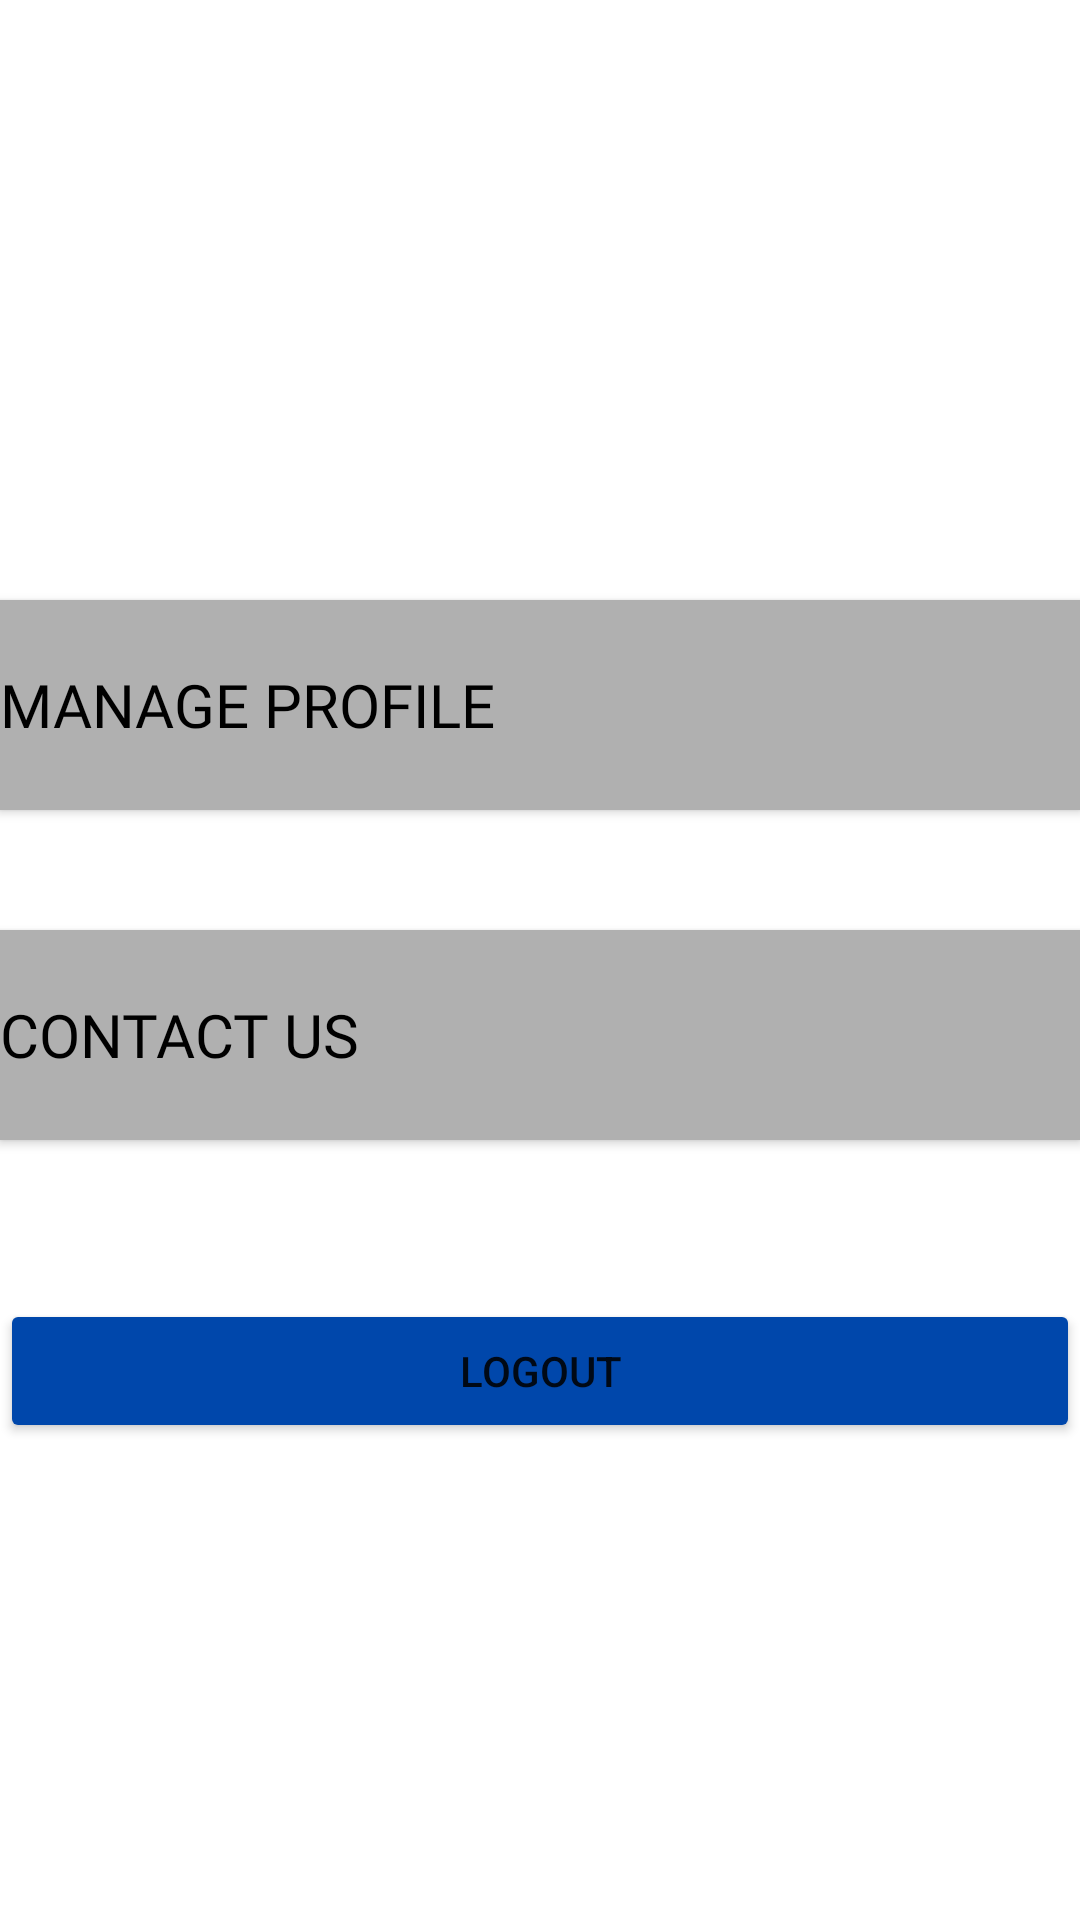

Android layout source for this screen:
<!-- AndroidManifest.xml: application theme Theme.AquaFinaApp -->
<!-- res/layout/fragment_user_info.xml -->
<?xml version="1.0" encoding="utf-8"?>
<androidx.constraintlayout.widget.ConstraintLayout xmlns:android="http://schemas.android.com/apk/res/android"
    xmlns:app="http://schemas.android.com/apk/res-auto"
    xmlns:tools="http://schemas.android.com/tools"
    android:layout_width="match_parent"
    android:layout_height="match_parent"
    android:id="@+id/userInfoContainerFragment"
    tools:context=".ui.userInfo.userInfoFragment">


    <Button
        android:id="@+id/viewUserInfoButton"
        android:layout_width="match_parent"
        android:layout_height="70dp"
        android:layout_marginTop="200dp"
        android:background="#FAF8F8"
        android:backgroundTint="#E6A08A"
        android:text="Manage Profile"
        android:textColor="@color/black"
        android:textSize="20dp"
        android:fontFamily="@font/robotoregular"
        app:backgroundTint="#B0B0B0"
        app:icon="@drawable/ic_baseline_supervised_user_circle_24"
        app:iconSize="50dp"
        android:gravity="left|center_vertical"
        app:layout_constraintEnd_toEndOf="parent"
        app:layout_constraintStart_toStartOf="parent"
        app:layout_constraintTop_toTopOf="parent" />

    <Button
        android:id="@+id/aboutUsInfoButton"
        android:layout_width="match_parent"
        android:layout_height="70dp"
        android:layout_marginTop="40dp"
        android:background="#FAF8F8"
        android:backgroundTint="#E6A08A"
        android:text="contact us"
        android:fontFamily="@font/robotoregular"
        android:textColor="@color/black"
        android:textSize="20dp"
        app:backgroundTint="#B0B0B0"
        app:icon="@drawable/ic_baseline_info_24"
        app:iconSize="50dp"
        android:gravity="left|center_vertical"
        app:layout_constraintEnd_toEndOf="parent"
        app:layout_constraintStart_toStartOf="parent"
        app:layout_constraintTop_toBottomOf="@+id/viewUserInfoButton" />

    <Button
        android:id="@+id/logoutButton"
        android:layout_width="match_parent"
        android:layout_height="wrap_content"
        android:text="Logout"
        android:backgroundTint="#0047ab"
        app:layout_constraintBottom_toBottomOf="parent"
        app:layout_constraintEnd_toEndOf="parent"
        app:layout_constraintHorizontal_bias="0.0"
        app:layout_constraintStart_toStartOf="parent"
        app:layout_constraintTop_toBottomOf="@+id/aboutUsInfoButton"
        app:layout_constraintVertical_bias="0.25"/>



</androidx.constraintlayout.widget.ConstraintLayout>
<!-- resources referenced by this layout -->
<resources>
  <color name="black">#FF000000</color>
  <style name="Theme.AquaFinaApp" parent="Theme.MaterialComponents.DayNight.DarkActionBar">
          
          <item name="colorPrimary">@color/purple_500</item>
          <item name="colorPrimaryVariant">@color/purple_700</item>
          <item name="colorOnPrimary">@color/white</item>
          
          <item name="colorSecondary">@color/teal_200</item>
          <item name="colorSecondaryVariant">@color/teal_700</item>
          <item name="colorOnSecondary">@color/black</item>
          
          <item name="android:statusBarColor" tools:targetApi="l">?attr/colorPrimaryVariant</item>
          
      </style>
  <color name="purple_500">#FF6200EE</color>
  <color name="purple_700">#FF3700B3</color>
  <color name="white">#FFFFFFFF</color>
  <color name="teal_200">#FF03DAC5</color>
  <color name="teal_700">#FF018786</color>
</resources>
